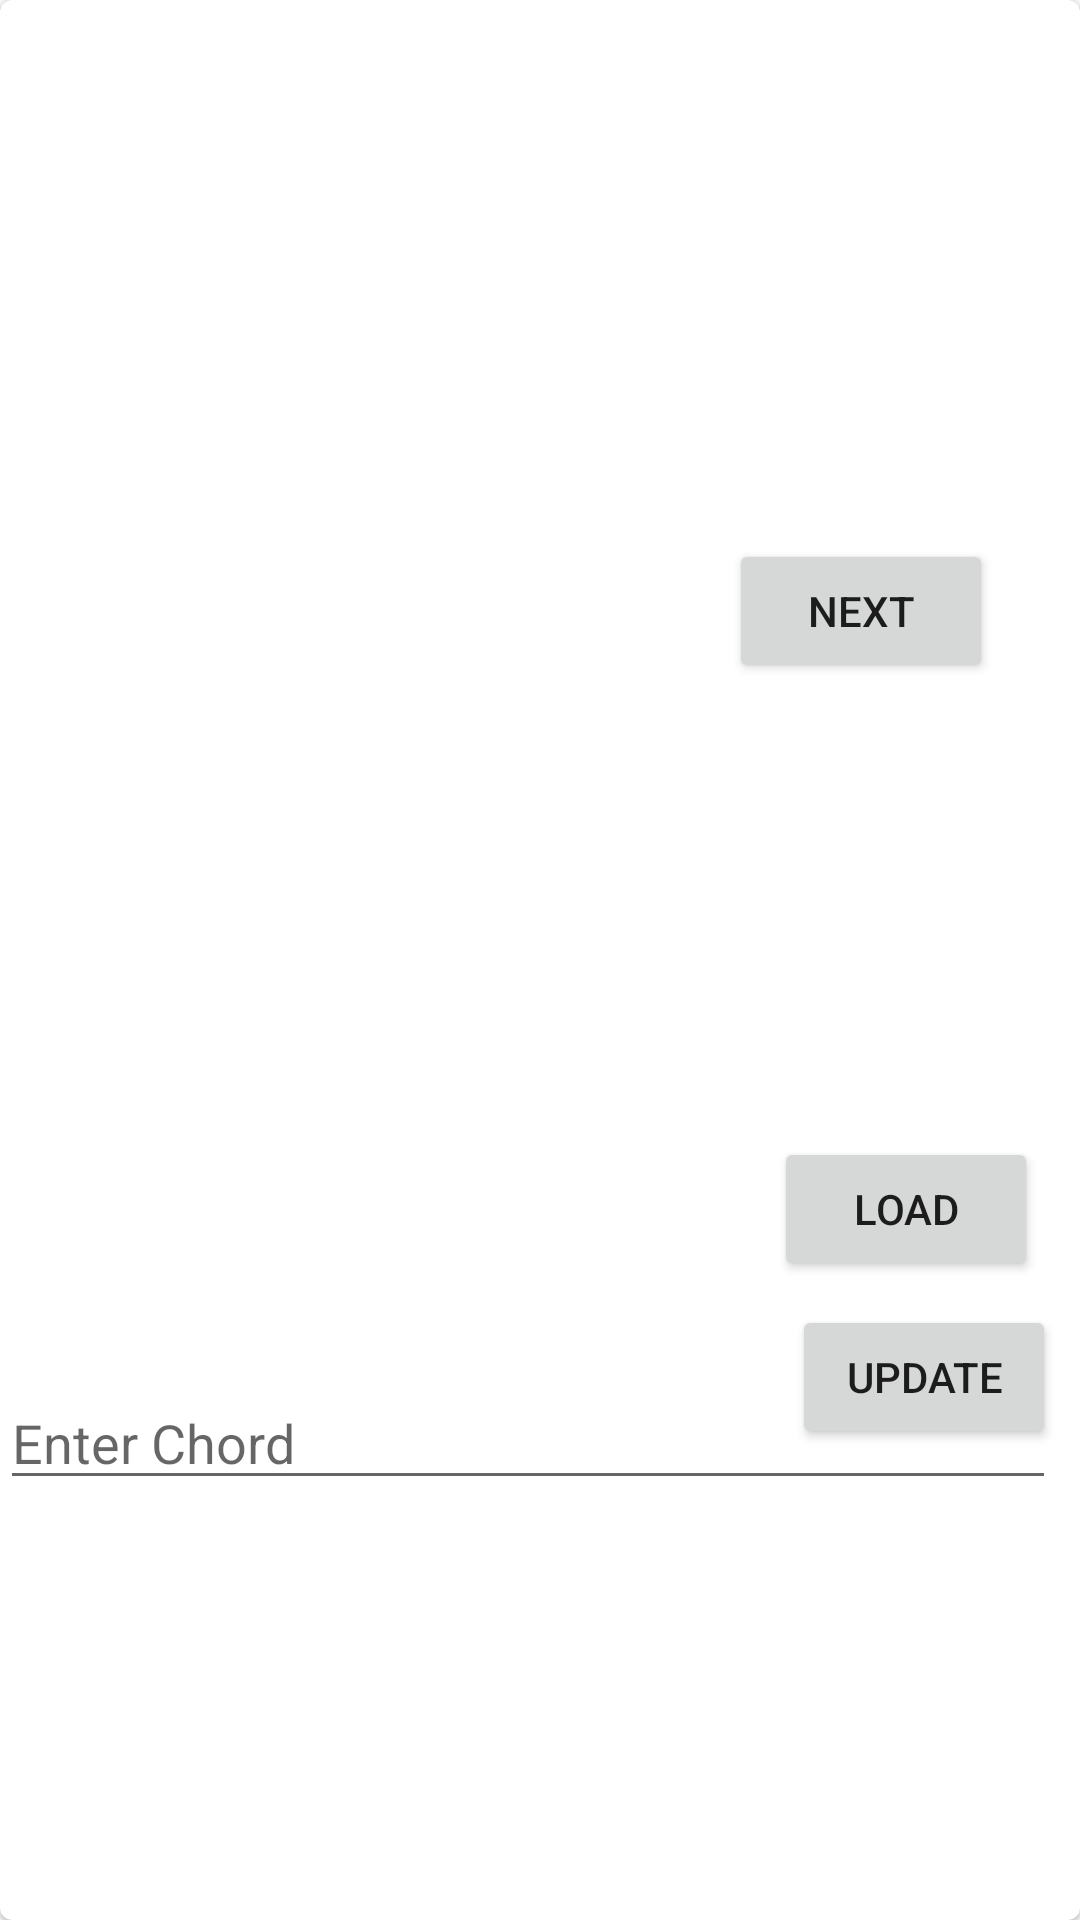

Layout XML and referenced resources for this Android screen:
<!-- AndroidManifest.xml: application theme Theme.AppCompat.Light.NoActionBar -->
<!-- res/layout/chord_fragment.xml -->
<?xml version="1.0" encoding="utf-8"?>
    <com.google.android.material.card.MaterialCardView
    android:layout_gravity="center"
        android:id="@+id/chord_card_view"
        xmlns:android="http://schemas.android.com/apk/res/android"
        android:layout_width="match_parent"
        android:layout_height="wrap_content"
        xmlns:tools="http://schemas.android.com/tools"
        tools:context="com.example.vangogh.ChordFragment"
        android:layout_margin="8dp"
        android:theme="@style/Theme.MaterialComponents.DayNight.NoActionBar">

        <RelativeLayout
            android:id="@+id/chord_chard_controls"
            android:layout_width="wrap_content"
            android:layout_height="500dp"
            android:orientation="horizontal">

            <Button
                android:id="@+id/update_chord"
                android:layout_width="wrap_content"
                android:layout_height="wrap_content"
                android:layout_alignParentEnd="true"
                android:layout_alignParentBottom="true"
                android:layout_marginEnd="8dp"
                android:layout_marginBottom="17dp"
                android:text="Update" />

            <Button
                android:id="@+id/load_chords"
                android:layout_width="wrap_content"
                android:layout_height="wrap_content"
                android:layout_above="@+id/update_chord"
                android:layout_alignParentEnd="true"
                android:layout_marginEnd="14dp"
                android:layout_marginBottom="8dp"
                android:text="Load" />

            <Button
                android:id="@+id/next_chord_button"
                android:layout_width="wrap_content"
                android:layout_height="wrap_content"
                android:layout_above="@+id/chord_view"
                android:layout_alignParentEnd="true"
                android:layout_marginEnd="29dp"
                android:layout_marginBottom="-65dp"
                android:text="next" />

            <EditText
                android:id="@+id/chord_input"
                android:layout_width="match_parent"
                android:layout_height="wrap_content"
                android:layout_alignParentEnd="true"
                android:layout_alignParentBottom="true"
                android:layout_gravity="bottom|end"
                android:layout_marginEnd="8dp"
                android:hint="Enter Chord" />

            <FrameLayout
                android:id="@+id/new_audio_fragment_container_view"
                android:layout_width="wrap_content"
                android:layout_height="wrap_content"
                android:layout_above="@+id/chord_input"
                android:layout_below="@+id/chord_view"
                android:layout_gravity="center"
                android:layout_margin="8dp"
                android:orientation="horizontal" />

            <ImageView

                android:id="@+id/chord_view"
                android:layout_width="200dp"
                android:layout_height="200dp"
                android:layout_above="@+id/load_chords"
                android:layout_alignParentStart="true"
                android:layout_alignParentEnd="true"
                android:layout_gravity="center|top"
                android:layout_margin="8dp"
                android:layout_marginBottom="66dp" />
        </RelativeLayout>


        








    </com.google.android.material.card.MaterialCardView>


<!-- resources referenced by this layout -->
<resources>

</resources>
